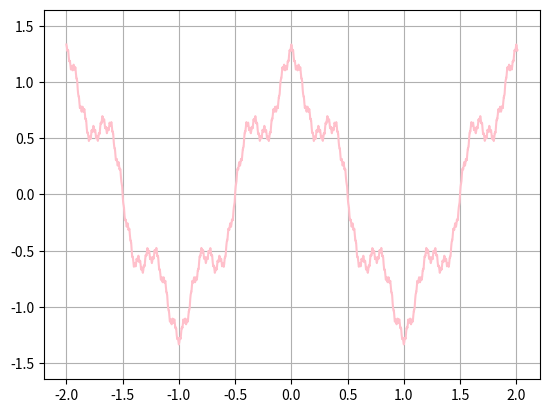

The script that saved this image:
import numpy as np
import matplotlib.pyplot as plt

x1 = np.arange(-2, 2.01, 0.001)
c = 100
b = 0.25
a = 5
y1 = np.array([])
y = np.array([])
for x in x1:
    for i in range(c):
        y = np.append(y, np.cos(np.pi*x*a**i)*b**i)
    y2 = np.sum(y)
    y1 = np.append(y1, y2)
    y = np.array([])
plt.plot(x1, y1, color='pink')
plt.axis('equal')
plt.grid(True)
plt.show()
